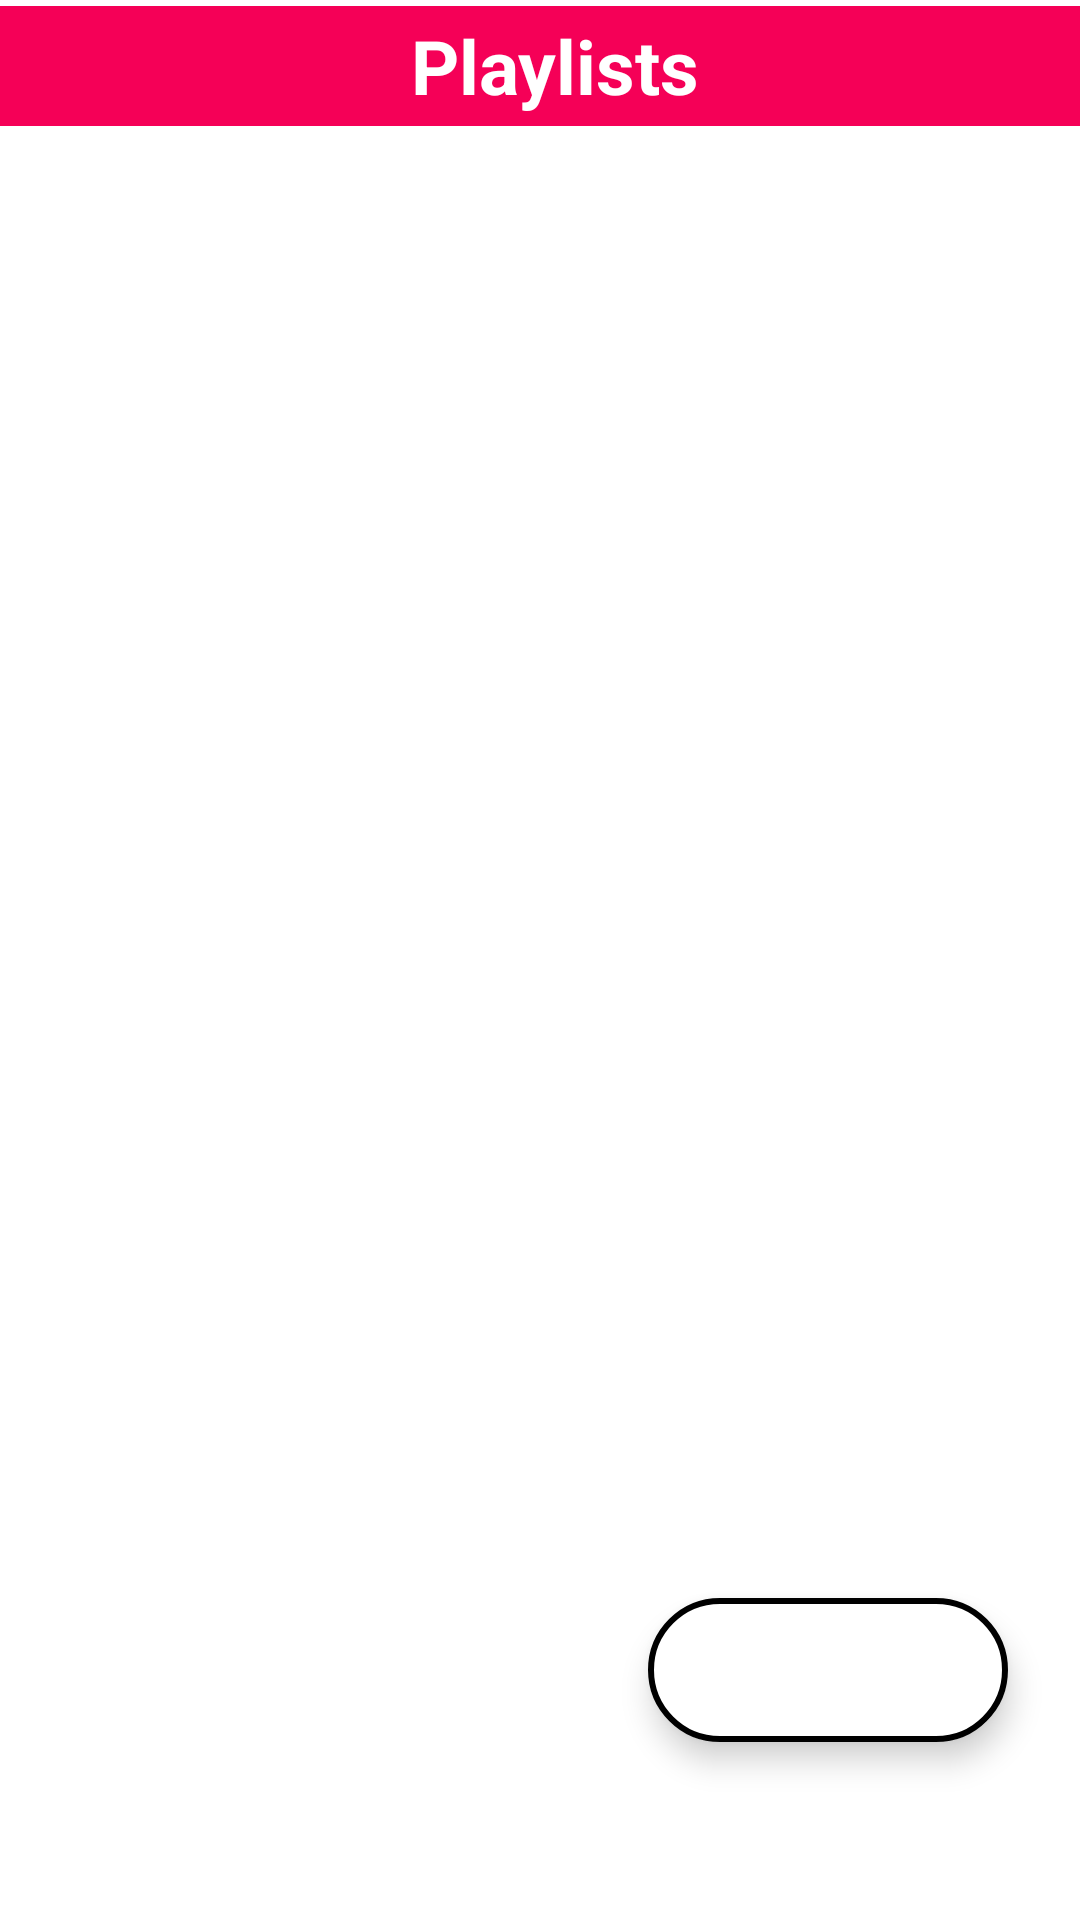

Write the Android layout XML for this screen, with the resource values it uses.
<!-- AndroidManifest.xml: application theme Theme.MusicPlayer -->
<!-- res/layout/activity_playlist.xml -->
<?xml version="1.0" encoding="utf-8"?>
<androidx.constraintlayout.widget.ConstraintLayout xmlns:android="http://schemas.android.com/apk/res/android"
    xmlns:app="http://schemas.android.com/apk/res-auto"
    xmlns:tools="http://schemas.android.com/tools"
    android:layout_width="match_parent"
    android:layout_height="match_parent"
    tools:context=".PlaylistActivity">

    <LinearLayout
        android:id="@+id/linearLayout"
        android:layout_width="match_parent"
        android:layout_height="wrap_content"
        android:orientation="horizontal"
        app:layout_constraintEnd_toEndOf="parent"
        app:layout_constraintStart_toStartOf="parent"
        app:layout_constraintTop_toTopOf="parent"
        android:background="@color/cool_pink"
        android:layout_marginTop="2dp">

        <ImageButton
            android:id="@+id/backBtnPLA"
            android:layout_width="wrap_content"
            android:layout_height="40dp"
            android:src="@drawable/back_icon"
            android:contentDescription="@string/back_btn"
            android:backgroundTint="@android:color/transparent"
            app:tint="@color/white"
            android:padding="5dp"/>

        <TextView
            android:layout_width="match_parent"
            android:layout_height="match_parent"
            android:contentDescription="@string/playlist_btn"
            android:gravity="center"
            android:text="@string/playlist_btn"
            android:textColor="@color/white"
            android:textSize="25sp"
            android:textStyle="bold" />
    </LinearLayout>

    <androidx.recyclerview.widget.RecyclerView
        android:id="@+id/playlistRV"
        android:layout_width="match_parent"
        android:layout_height="wrap_content"
        app:layout_constraintStart_toStartOf="parent"
        app:layout_constraintEnd_toEndOf="parent"
        app:layout_constraintTop_toBottomOf="@id/linearLayout"

        android:scrollbars="vertical"
        android:paddingBottom="40dp"
        android:layout_marginTop="10dp"/>

    <com.google.android.material.floatingactionbutton.ExtendedFloatingActionButton
        android:id="@+id/addPlaylistBtn"
        android:layout_width="wrap_content"
        android:layout_height="wrap_content"
        android:backgroundTint="@color/white"
        app:icon="@drawable/add_icon"
        app:iconSize="35dp"

        app:layout_constraintBottom_toBottomOf="parent"
        app:layout_constraintEnd_toEndOf="parent"
        app:layout_constraintHorizontal_bias="0.9"
        app:layout_constraintStart_toStartOf="parent"
        app:layout_constraintTop_toTopOf="parent"
        app:layout_constraintVertical_bias="0.9"
        app:strokeWidth="2dp" />


    <TextView
        android:id="@+id/instructionPA"
        android:layout_width="wrap_content"
        android:layout_height="wrap_content"
        app:layout_constraintBottom_toBottomOf="parent"
        app:layout_constraintEnd_toEndOf="parent"
        app:layout_constraintStart_toStartOf="parent"
        app:layout_constraintTop_toTopOf="parent"

        android:textSize="20sp"
        android:padding="16dp"
        android:gravity="center"

        />

</androidx.constraintlayout.widget.ConstraintLayout>
<!-- resources referenced by this layout -->
<resources>
  <color name="cool_pink">#F50057</color>
  <color name="white">#FFFFFFFF</color>
  <string name="back_btn">Back</string>
  <string name="playlist_btn">Playlists</string>
  <style name="Theme.MusicPlayer" parent="Theme.MaterialComponents.DayNight.DarkActionBar">
          
          <item name="colorPrimary">@color/purple_500</item>
          <item name="colorPrimaryVariant">@color/purple_700</item>
          <item name="colorOnPrimary">@color/white</item>
          
          <item name="colorSecondary">@color/teal_200</item>
          <item name="colorSecondaryVariant">@color/teal_700</item>
          <item name="colorOnSecondary">@color/black</item>
          
          <item name="android:statusBarColor" tools:targetApi="21">?attr/colorPrimaryVariant</item>
          
      </style>
      //Theme for Activities
  <color name="purple_500">#FF6200EE</color>
  <color name="purple_700">#FF3700B3</color>
  <color name="teal_200">#FF03DAC5</color>
  <color name="teal_700">#FF018786</color>
  <color name="black">#FF000000</color>
</resources>
